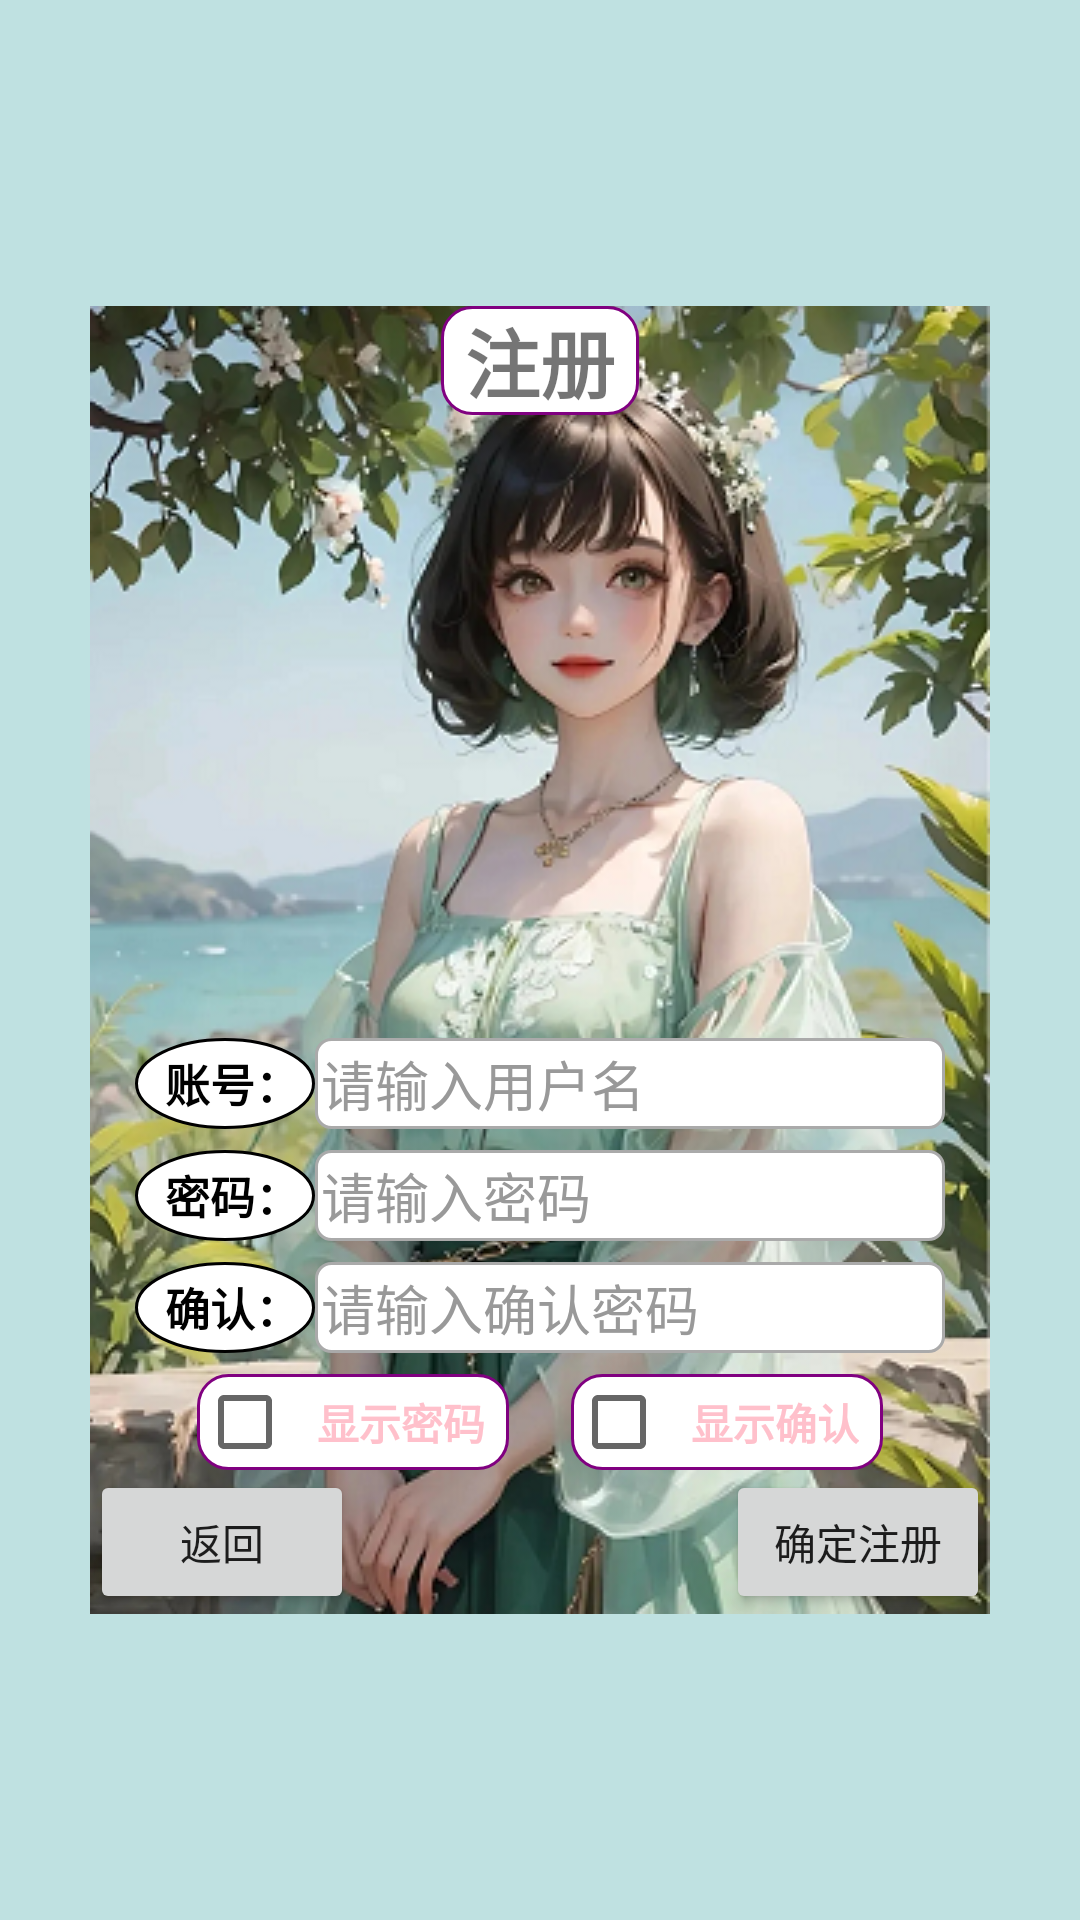

Layout XML and referenced resources for this Android screen:
<!-- AndroidManifest.xml: application theme Theme.AndroidLoginRegister -->
<!-- res/layout/activity_register.xml -->
<?xml version="1.0" encoding="utf-8"?>
<RelativeLayout
    xmlns:android="http://schemas.android.com/apk/res/android"
    xmlns:app="http://schemas.android.com/apk/res-auto"
    xmlns:tools="http://schemas.android.com/tools"
    android:layout_width="match_parent"
    android:layout_height="match_parent"
    android:background="#66BB"
    tools:context=".RegisterActivity">
    <LinearLayout
        android:layout_width="wrap_content"
        android:layout_height="wrap_content"
        android:orientation="vertical"
        android:background="@drawable/register_background"
        android:layout_centerHorizontal="true"
        android:layout_centerVertical="true"
        android:gravity="bottom">
        <LinearLayout
            android:layout_width="match_parent"
            android:layout_height="match_parent"
            android:orientation="vertical">
            <LinearLayout
                android:layout_width="match_parent"
                android:layout_height="match_parent"
                android:orientation="horizontal">
                <TextView
                    android:layout_width="0dp"
                    android:layout_height="match_parent"
                    android:layout_weight="1"/>
                <TextView
                    android:id="@+id/textview_register"
                    android:layout_width="wrap_content"
                    android:layout_height="wrap_content"
                    android:text="注册"
                    android:textSize="25sp"
                    android:textStyle="bold"
                    android:background="@drawable/shape_rectangle_textview"/>
                <TextView
                    android:layout_width="0dp"
                    android:layout_height="match_parent"
                    android:layout_weight="1"/>
            </LinearLayout>
        </LinearLayout>
        <TextView
            android:layout_width="match_parent"
            android:layout_height="0dp"
            android:layout_weight="1">
        </TextView>
        <LinearLayout
            android:layout_width="match_parent"
            android:layout_height="match_parent"
            android:orientation="vertical"
            android:layout_marginLeft="15dp"
            android:layout_marginRight="15dp">
            <LinearLayout
                android:layout_width="match_parent"
                android:layout_height="match_parent"
                android:orientation="horizontal"
                android:layout_marginBottom="7dp">
                <TextView
                    android:layout_width="wrap_content"
                    android:layout_height="match_parent"
                    android:text="账号："
                    android:textColor="#000000"
                    android:textStyle="bold"
                    android:textSize="15sp"
                    android:gravity="center"
                    android:background="@drawable/shape_oval_textview"/>
                <EditText
                    android:id="@+id/editText_username"
                    android:layout_width="match_parent"
                    android:layout_height="match_parent"
                    android:maxLength="9"
                    android:hint="请输入用户名"
                    android:textColorHint="#999999"
                    android:background="@drawable/shape_round_rectangle"/>
            </LinearLayout>
            <LinearLayout
                android:layout_width="match_parent"
                android:layout_height="match_parent"
                android:orientation="horizontal"
                android:layout_marginBottom="7dp">
                <TextView
                    android:layout_width="wrap_content"
                    android:layout_height="match_parent"
                    android:text="密码："
                    android:textColor="#000000"
                    android:textStyle="bold"
                    android:textSize="15sp"
                    android:gravity="center"
                    android:background="@drawable/shape_oval_textview"/>
                <EditText
                    android:id="@+id/editText_userpassword"
                    android:layout_width="match_parent"
                    android:layout_height="match_parent"
                    android:maxLength="9"
                    android:inputType="numberPassword"
                    android:hint="请输入密码"
                    android:textColorHint="#999999"
                    android:background="@drawable/shape_round_rectangle"/>
            </LinearLayout>
            <LinearLayout
                android:layout_width="match_parent"
                android:layout_height="match_parent"
                android:orientation="horizontal"
                android:layout_marginBottom="7dp">
                <TextView
                    android:layout_width="wrap_content"
                    android:layout_height="match_parent"
                    android:text="确认："
                    android:textColor="#000000"
                    android:textStyle="bold"
                    android:textSize="15sp"
                    android:gravity="center"
                    android:background="@drawable/shape_oval_textview"/>
                <EditText
                    android:id="@+id/editText_userpassword_define"
                    android:layout_width="match_parent"
                    android:layout_height="match_parent"
                    android:maxLength="9"
                    android:inputType="numberPassword"
                    android:hint="请输入确认密码"
                    android:textColorHint="#999999"
                    android:background="@drawable/shape_round_rectangle"/>
            </LinearLayout>
            <LinearLayout
                android:layout_width="match_parent"
                android:layout_height="match_parent"
                android:orientation="horizontal">
                <TextView
                    android:layout_width="0dp"
                    android:layout_height="match_parent"
                    android:layout_weight="1"/>
                <CheckBox
                    android:id="@+id/checkbox_show_password"
                    android:layout_width="wrap_content"
                    android:layout_height="wrap_content"
                    android:checked="false"
                    android:text="显示密码"
                    android:textColor="#FFC0CB"
                    android:textStyle="bold"
                    android:background="@drawable/shape_rectangle_textview"/>
                <TextView
                    android:layout_width="0dp"
                    android:layout_height="match_parent"
                    android:layout_weight="1"/>
                <CheckBox
                    android:id="@+id/checkbox_show_password_affirm"
                    android:layout_width="wrap_content"
                    android:layout_height="wrap_content"
                    android:checked="false"
                    android:text="显示确认"
                    android:textColor="#FFC0CB"
                    android:textStyle="bold"
                    android:background="@drawable/shape_rectangle_textview"/>
                <TextView
                    android:layout_width="0dp"
                    android:layout_height="match_parent"
                    android:layout_weight="1"/>
            </LinearLayout>
        </LinearLayout>
        <LinearLayout
            android:layout_width="match_parent"
            android:layout_height="wrap_content"
            android:orientation="horizontal">
            <Button
                android:id="@+id/button_return_login"
                android:layout_width="wrap_content"
                android:layout_height="wrap_content"
                android:text="返回" />
            <TextView
                android:layout_width="0dp"
                android:layout_height="match_parent"
                android:layout_weight="1"/>
            <Button
                android:id="@+id/button_register_yes"
                android:layout_width="wrap_content"
                android:layout_height="wrap_content"
                android:text="确定注册"/>
        </LinearLayout>
    </LinearLayout>
</RelativeLayout>
<!-- resources referenced by this layout -->
<resources>
  <!-- drawable register_background: png bitmap (drawable, 360257 bytes) -->
  <!-- drawable shape_oval_textview (drawable) -->
  <?xml version="1.0" encoding="utf-8"?>
  <shape xmlns:android="http://schemas.android.com/apk/res/android"
      android:shape="oval">
      <solid android:color="#FFFFFF"/>
      <stroke
          android:width="1dp"
          android:color="#000000"/>
      <padding
          android:left="10dp"
          android:right="5dp"/>
  </shape>
  <!-- drawable shape_rectangle_textview (drawable) -->
  <?xml version="1.0" encoding="utf-8"?>
  <shape xmlns:android="http://schemas.android.com/apk/res/android"
      android:shape="rectangle">
      <solid android:color="#FFFFFF"/>
      <corners android:radius="10dp"/>
      <stroke
          android:width="1dp"
          android:color="#800080"/>
      <padding
          android:left="8dp"
          android:right="8dp"/>
  </shape>
  <!-- drawable shape_round_rectangle (drawable) -->
  <?xml version="1.0" encoding="utf-8"?>
  <shape xmlns:android="http://schemas.android.com/apk/res/android">
      <solid android:color="#ffffff"/>
      
      <stroke
          android:width="1dp"
          android:color="#aaaaaa"/>
      
      <corners android:radius="5dp"/>
      
      <padding
          android:top="2dp"
          android:bottom="2dp"
          android:left="2dp"
          android:right="2dp"/>
      
  </shape>
  <style name="Theme.AndroidLoginRegister" parent="Theme.MaterialComponents.DayNight.NoActionBar.Bridge">
          
          <item name="colorPrimary">@color/purple_500</item>
          <item name="colorPrimaryVariant">@color/purple_700</item>
          <item name="colorOnPrimary">@color/white</item>
          
          <item name="colorSecondary">@color/teal_200</item>
          <item name="colorSecondaryVariant">@color/teal_700</item>
          <item name="colorOnSecondary">@color/black</item>
          
          <item name="android:statusBarColor">#66BB</item>
          
      </style>
  <!-- not gathered from this repository: default colours our renderer supplied (Android Studio template values) -->
  <color name="purple_500">#FF6200EE</color>
  <color name="purple_700">#FF3700B3</color>
  <color name="teal_200">#FF03DAC5</color>
  <color name="teal_700">#FF018786</color>
  <color name="black">#FF000000</color>
  <color name="white">#FFFFFFFF</color>
</resources>
